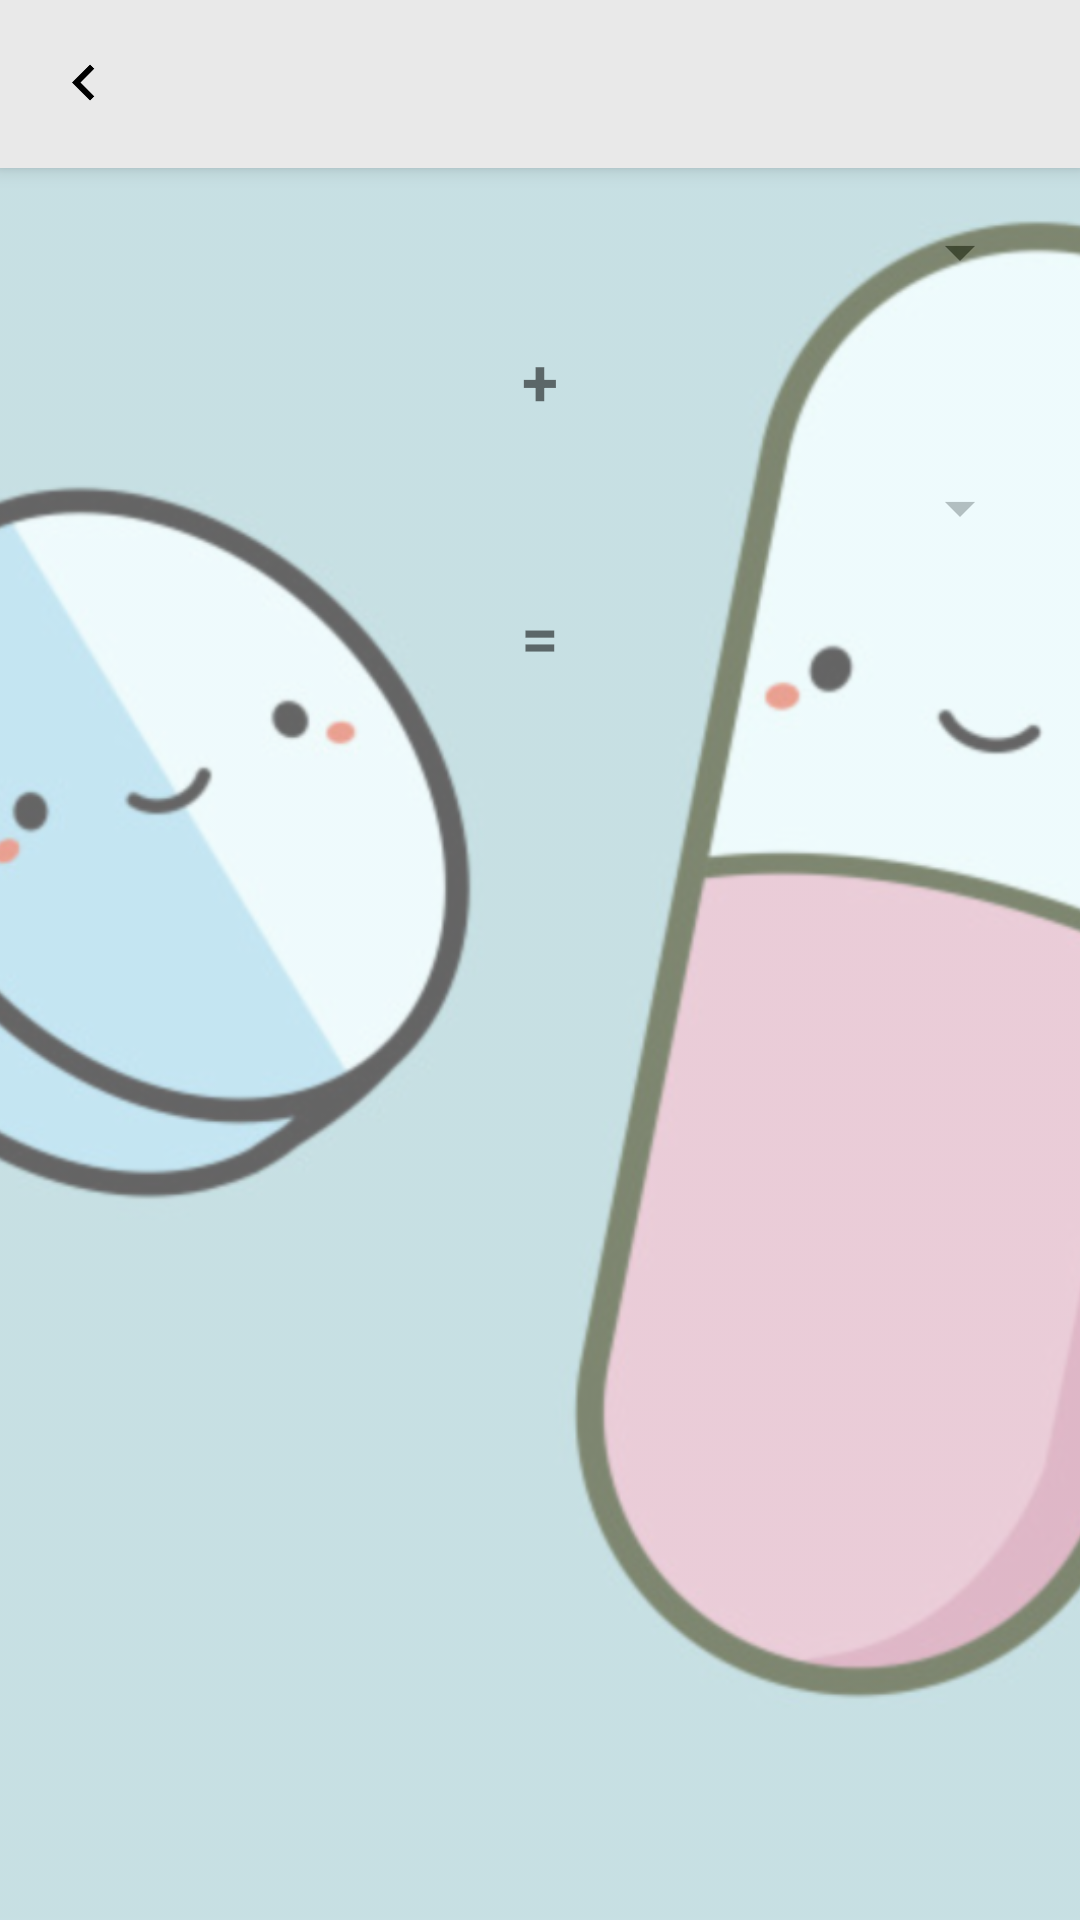

Reconstruct the res/layout file that produces this screen, plus the resources it refers to.
<!-- AndroidManifest.xml: application theme AppTheme -->
<!-- res/layout/activity_drug_interception.xml -->
<?xml version="1.0" encoding="utf-8"?>
<androidx.coordinatorlayout.widget.CoordinatorLayout xmlns:android="http://schemas.android.com/apk/res/android"
    xmlns:app="http://schemas.android.com/apk/res-auto"
    xmlns:tools="http://schemas.android.com/tools"
    android:layout_width="match_parent"
    android:layout_height="match_parent"
    tools:context=".activities.DrugInterceptionActivity">

    <ImageView
        android:layout_width="match_parent"
        android:layout_height="match_parent"
        android:alpha=".6"
        android:scaleType="centerCrop"
        android:src="@drawable/back_med2" />

    <com.google.android.material.appbar.AppBarLayout
        android:layout_width="match_parent"
        android:layout_height="wrap_content">

        <androidx.appcompat.widget.Toolbar
            android:id="@+id/toolbar"
            android:layout_width="match_parent"
            android:layout_height="?actionBarSize"
            app:navigationIcon="@drawable/back_black" />
    </com.google.android.material.appbar.AppBarLayout>

    <androidx.core.widget.NestedScrollView
        android:layout_width="match_parent"
        android:layout_height="match_parent"
        app:layout_behavior="com.google.android.material.appbar.AppBarLayout$ScrollingViewBehavior">

        <LinearLayout
            android:layout_width="match_parent"
            android:layout_height="wrap_content"
            android:orientation="vertical"
            android:padding="16dp">

            <androidx.appcompat.widget.AppCompatSpinner
                android:id="@+id/drug1"
                android:layout_width="match_parent"
                android:layout_height="wrap_content"
                android:layout_marginBottom="16dp" />

            <TextView
                android:layout_width="match_parent"
                android:layout_height="wrap_content"
                android:layout_marginBottom="16dp"
                android:gravity="center"
                android:text="@string/plus"
                android:textSize="@dimen/tex_big"
                android:textStyle="bold" />

            <androidx.appcompat.widget.AppCompatSpinner
                android:id="@+id/drug2"
                android:layout_width="match_parent"
                android:layout_height="wrap_content"
                android:layout_marginBottom="16dp" />

            <TextView
                android:layout_width="match_parent"
                android:layout_height="wrap_content"
                android:layout_marginBottom="16dp"
                android:gravity="center"
                android:text="@string/equal"
                android:textSize="@dimen/tex_big"
                android:textStyle="bold" />

            <TextView
                android:id="@+id/interception"
                android:layout_width="match_parent"
                android:layout_height="wrap_content"
                android:layout_marginBottom="16dp"
                android:textSize="@dimen/tex_big"
                android:textStyle="bold" />
        </LinearLayout>
    </androidx.core.widget.NestedScrollView>
</androidx.coordinatorlayout.widget.CoordinatorLayout>
<!-- resources referenced by this layout -->
<resources>
  <dimen name="tex_big">22sp</dimen>
  <!-- drawable back_black (drawable) -->
  <?xml version="1.0" encoding="utf-8"?>
  <vector xmlns:android="http://schemas.android.com/apk/res/android"
      android:width="24dp"
      android:height="24dp"
      android:viewportWidth="24.0"
      android:viewportHeight="24.0">
      <path
          android:fillColor="#FF000000"
          android:pathData="M15.41,16.09l-4.58,-4.59 4.58,-4.59L14,5.5l-6,6 6,6z" />
  </vector>
  <!-- drawable back_med2: png bitmap (drawable-hdpi, 79208 bytes) -->
  <string name="equal">=</string>
  <string name="plus">+</string>
  <style name="AppTheme" parent="Theme.AppCompat.Light.NoActionBar">
          
          <item name="colorPrimary">@color/colorPrimary</item>
          <item name="colorPrimaryDark">@color/colorPrimaryDark</item>
          <item name="colorAccent">@color/colorAccent</item>
      </style>
  <color name="colorPrimary">#E9E9E9</color>
  <color name="colorPrimaryDark">#B4B4B4</color>
  <color name="colorAccent">#109ece</color>
</resources>
